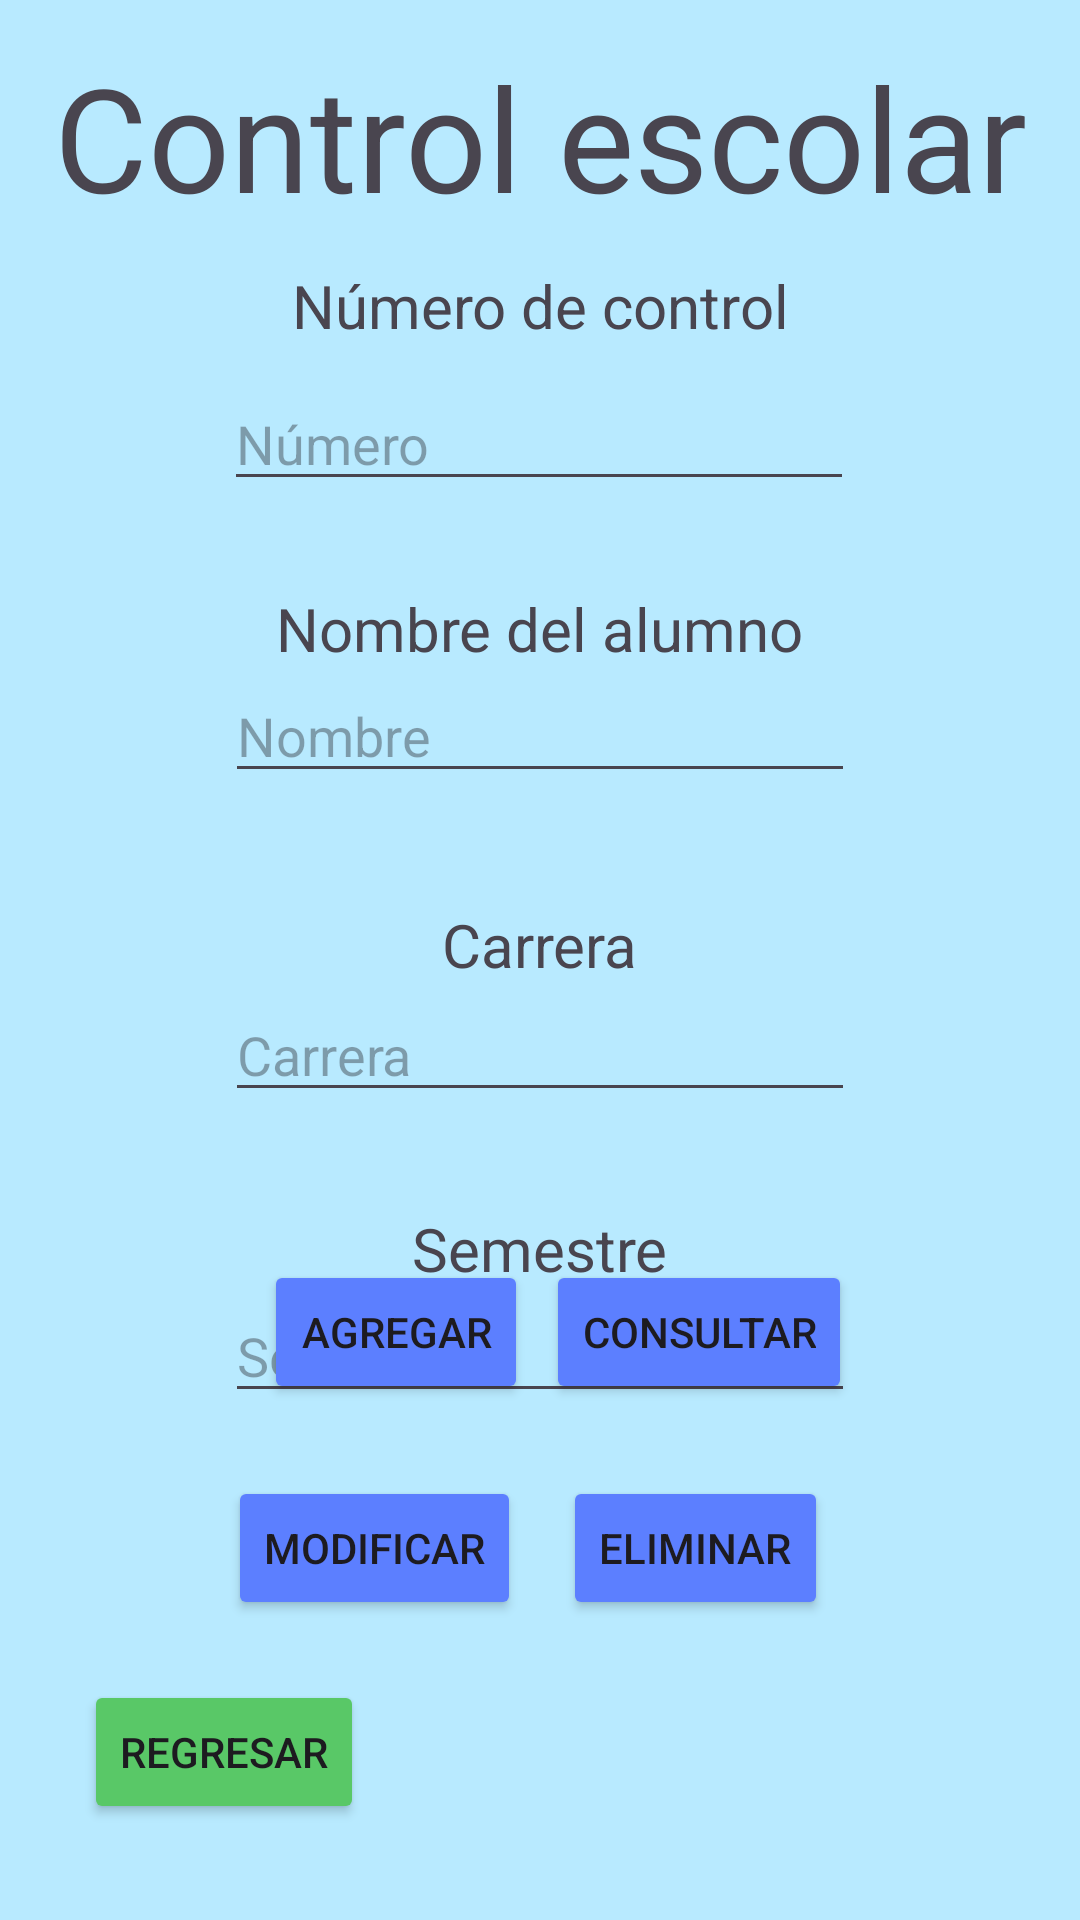

Android layout source for this screen:
<!-- AndroidManifest.xml: application theme Theme.ControlEscolar -->
<!-- res/layout/alumnos.xml -->
<?xml version="1.0" encoding="utf-8"?>
<androidx.constraintlayout.widget.ConstraintLayout xmlns:android="http://schemas.android.com/apk/res/android"
    xmlns:app="http://schemas.android.com/apk/res-auto"
    xmlns:tools="http://schemas.android.com/tools"
    android:id="@+id/main"
    android:layout_width="match_parent"
    android:layout_height="match_parent"
    tools:context=".MainActivity"
    android:background="@color/fondo">

    <TextView
        android:id="@+id/textView5"
        android:layout_width="wrap_content"
        android:layout_height="wrap_content"
        android:text="Control escolar"
        android:textSize="48sp"
        app:layout_constraintBottom_toBottomOf="parent"
        app:layout_constraintEnd_toEndOf="parent"
        app:layout_constraintStart_toStartOf="parent"
        app:layout_constraintTop_toTopOf="parent"
        app:layout_constraintVertical_bias="0.023" />

    <EditText
        android:id="@+id/semestreEdit"
        android:layout_width="wrap_content"
        android:layout_height="wrap_content"
        android:ems="10"
        android:inputType="text"
        android:hint="Semestre"
        app:layout_constraintEnd_toEndOf="parent"
        app:layout_constraintStart_toStartOf="parent"
        app:layout_constraintTop_toBottomOf="@+id/semestreText" />

    <TextView
        android:id="@+id/nomText"
        android:layout_width="wrap_content"
        android:layout_height="wrap_content"
        android:layout_marginTop="29dp"
        android:text="Nombre del alumno"
        android:textSize="20sp"
        app:layout_constraintEnd_toEndOf="parent"
        app:layout_constraintStart_toStartOf="parent"
        app:layout_constraintTop_toBottomOf="@+id/numEdit" />

    <EditText
        android:id="@+id/nomEdit"
        android:layout_width="wrap_content"
        android:layout_height="wrap_content"
        android:ems="10"
        android:inputType="text"
        android:hint="Nombre"
        app:layout_constraintEnd_toEndOf="parent"
        app:layout_constraintStart_toStartOf="parent"
        app:layout_constraintTop_toBottomOf="@+id/nomText" />

    <TextView
        android:id="@+id/carreraText"
        android:layout_width="wrap_content"
        android:layout_height="wrap_content"
        android:layout_marginTop="37dp"
        android:text="Carrera"
        android:textSize="20sp"
        app:layout_constraintEnd_toEndOf="parent"
        app:layout_constraintStart_toStartOf="parent"
        app:layout_constraintTop_toBottomOf="@+id/nomEdit" />

    <TextView
        android:id="@+id/numText"
        android:layout_width="wrap_content"
        android:layout_height="wrap_content"
        android:text="Número de control"
        android:textSize="20sp"
        app:layout_constraintBottom_toTopOf="@+id/numEdit"
        app:layout_constraintEnd_toEndOf="parent"
        app:layout_constraintStart_toStartOf="parent"
        app:layout_constraintTop_toBottomOf="@+id/textView5" />

    <EditText
        android:id="@+id/areaEdit"
        android:layout_width="wrap_content"
        android:layout_height="wrap_content"
        android:layout_marginTop="1dp"
        android:ems="10"
        android:inputType="text"
        android:hint="Carrera"
        app:layout_constraintEnd_toEndOf="parent"
        app:layout_constraintStart_toStartOf="parent"
        app:layout_constraintTop_toBottomOf="@+id/carreraText" />

    <EditText
        android:id="@+id/numEdit"
        android:layout_width="wrap_content"
        android:layout_height="wrap_content"
        android:layout_marginTop="48dp"
        android:ems="10"
        android:inputType="text"
        android:hint="Número"
        app:layout_constraintEnd_toEndOf="parent"
        app:layout_constraintHorizontal_bias="0.497"
        app:layout_constraintStart_toStartOf="parent"
        app:layout_constraintTop_toBottomOf="@+id/textView5" />

    <TextView
        android:id="@+id/semestreText"
        android:layout_width="wrap_content"
        android:layout_height="wrap_content"
        android:layout_marginTop="32dp"
        android:text="Semestre"
        android:textSize="20sp"
        app:layout_constraintEnd_toEndOf="parent"
        app:layout_constraintStart_toStartOf="parent"
        app:layout_constraintTop_toBottomOf="@+id/areaEdit" />

    <Button
        android:id="@+id/btnEliminar"
        android:layout_width="wrap_content"
        android:layout_height="wrap_content"
        android:layout_marginEnd="84dp"
        android:layout_marginBottom="100dp"
        android:text="Eliminar"
        app:layout_constraintBottom_toBottomOf="parent"
        app:layout_constraintEnd_toEndOf="parent"
        android:backgroundTint="@color/boton"/>

    <Button
        android:id="@+id/btnModificar"
        android:layout_width="wrap_content"
        android:layout_height="wrap_content"
        android:layout_marginStart="76dp"
        android:layout_marginBottom="100dp"
        android:text="Modificar"
        app:layout_constraintBottom_toBottomOf="parent"
        app:layout_constraintStart_toStartOf="parent"
        android:backgroundTint="@color/boton"/>

    <Button
        android:id="@+id/btnAgregar"
        android:layout_width="wrap_content"
        android:layout_height="wrap_content"
        android:layout_marginStart="88dp"
        android:layout_marginBottom="172dp"
        android:text="Agregar"
        app:layout_constraintBottom_toBottomOf="parent"
        app:layout_constraintStart_toStartOf="parent"
        android:backgroundTint="@color/boton"/>

    <Button
        android:id="@+id/btnConsultar"
        android:layout_width="wrap_content"
        android:layout_height="wrap_content"
        android:layout_marginEnd="76dp"
        android:layout_marginBottom="172dp"
        android:text="Consultar"
        app:layout_constraintBottom_toBottomOf="parent"
        app:layout_constraintEnd_toEndOf="parent"
        android:backgroundTint="@color/boton"/>

    <Button
        android:id="@+id/btnRegresar"
        android:layout_width="wrap_content"
        android:layout_height="wrap_content"
        android:layout_marginStart="28dp"
        android:layout_marginBottom="32dp"
        android:backgroundTint="@color/regresa"
        android:text="Regresar"
        app:layout_constraintBottom_toBottomOf="parent"
        app:layout_constraintStart_toStartOf="parent" />

</androidx.constraintlayout.widget.ConstraintLayout>
<!-- resources referenced by this layout -->
<resources>
  <color name="boton">#5C7FFF</color>
  <color name="fondo">#B8EAFF</color>
  <color name="regresa">#59C867</color>
  <style name="Theme.ControlEscolar" parent="Base.Theme.ControlEscolar" />
  <style name="Base.Theme.ControlEscolar" parent="Theme.Material3.DayNight.NoActionBar">
          
          
      </style>
</resources>
